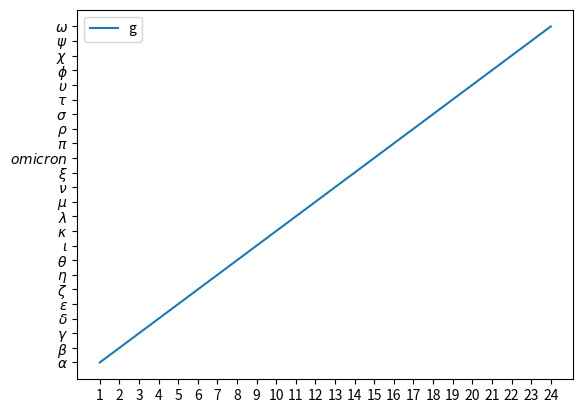

This chart was generated by the following Python code:
import matplotlib.pyplot as plt
import numpy as np

x = np.linspace(1,24, 24)
y = x

plt.plot(x,y)
plt.xticks(np.linspace(1,24, 24))
plt.yticks(np.linspace(1,24,24),[r'$\alpha$',r'$\beta$',r'$\gamma$',r'$\delta$',r'$\epsilon$',r'$\zeta$',r'$\eta$',r'$\theta$',r'$\iota$',r'$\kappa$',r'$\lambda$',r'$\mu$',r'$\nu$',r'$\xi$',r'$omicron$',r'$\pi$',r'$\rho$',r'$\sigma$',r'$\tau$',r'$\upsilon$',r'$\phi$',r'$\chi$',r'$\psi$',r'$\omega$']),
plt.legend('greek alphabet')
plt.show()


